Run: headless pygame with SDL's dummy video driver; simulated clock (each Clock.tick advances the game by its frame time, no real sleeping); random seed 0; keys injected as events and as key.get_pressed() state; no mouse input; restart key SPACE tapped at the start of phases 3 and 4.
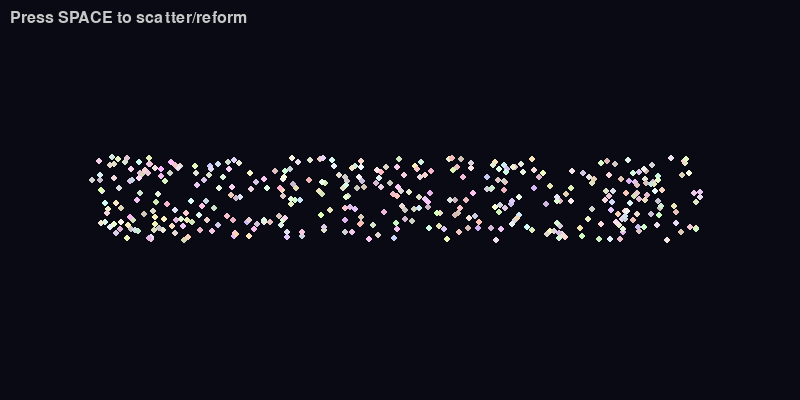
Frame 1 of 4 · flips 1–60 · no input
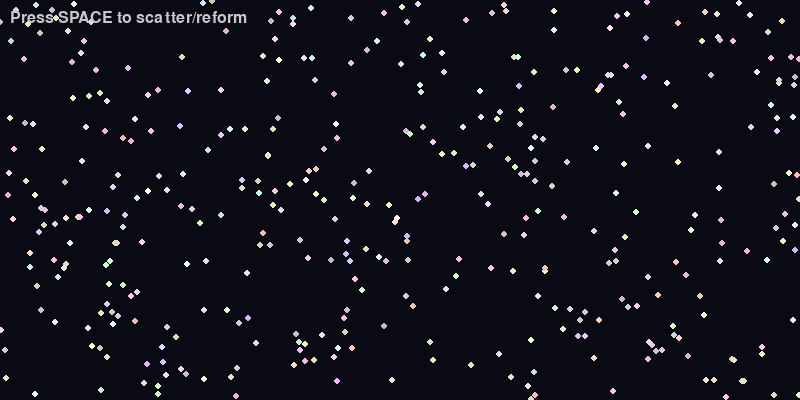
Frame 2 of 4 · flips 61–180 · tapped SPACE, RETURN · held RIGHT (→), D
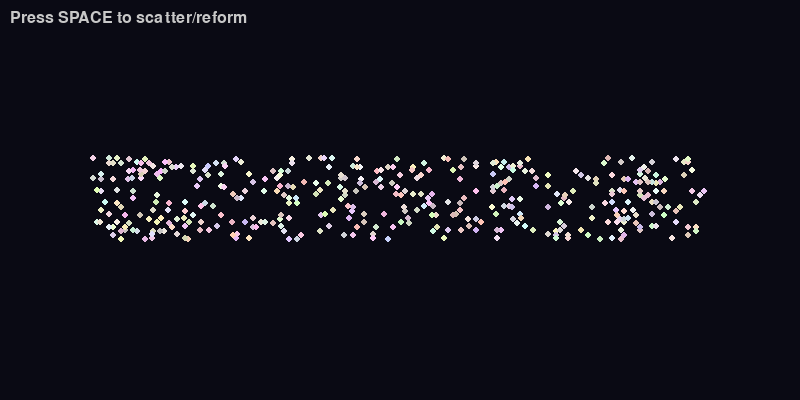
Frame 3 of 4 · flips 181–300 · tapped SPACE · held DOWN (↓), S
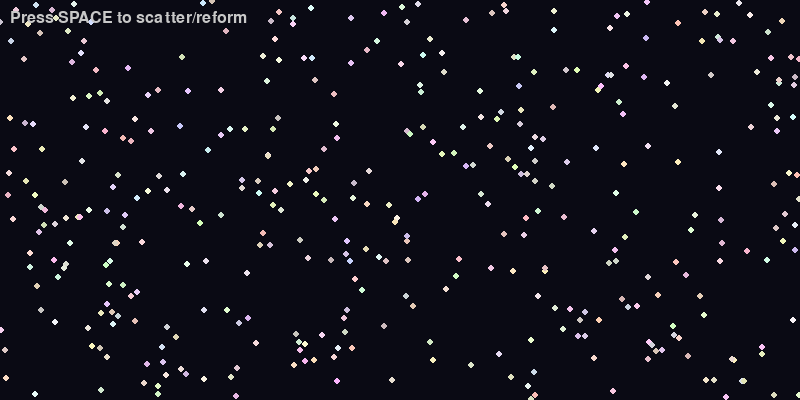
Frame 4 of 4 · flips 301–420 · tapped SPACE · held LEFT (←), A, UP (↑), W

The pygame program that drew these frames:

import pygame
import random
import sys

# --- Settings ---
WIDTH, HEIGHT = 800, 400
TEXT = "HELLO WORLD"
FONT_SIZE = 120
DRONE_COUNT = 400
SPEED = 0.07

pygame.init()
screen = pygame.display.set_mode((WIDTH, HEIGHT))
pygame.display.set_caption("Drone Formation Optimized")
clock = pygame.time.Clock()

# --- Render text surface ---
font = pygame.font.SysFont("Arial", FONT_SIZE, bold=True)
text_surface = font.render(TEXT, True, (255, 255, 255))
text_rect = text_surface.get_rect(center=(WIDTH//2, HEIGHT//2))

# --- Extract target positions sparsely ---
targets = []
step = 4  # increase to skip more pixels for performance
for y in range(0, text_surface.get_height(), step):
    for x in range(0, text_surface.get_width(), step):
        if text_surface.get_at((x, y))[0] > 128:  # bright pixel
            targets.append((text_rect.left + x, text_rect.top + y))

# --- Downsample to match drone count ---
if len(targets) > DRONE_COUNT:
    targets = random.sample(targets, DRONE_COUNT)
else:
    DRONE_COUNT = len(targets)

# --- Drone class ---
class Drone:
    def __init__(self, start_pos, target):
        self.pos = pygame.Vector2(start_pos)
        self.target = pygame.Vector2(target)
        self.home = pygame.Vector2(target)
        self.scatter_target = pygame.Vector2(random.randint(0, WIDTH), random.randint(0, HEIGHT))
        self.color = (random.randint(200, 255), random.randint(180, 255), random.randint(180, 255))

    def update(self, forming):
        goal = self.home if forming else self.scatter_target
        self.pos += (goal - self.pos) * SPEED

    def draw(self, surf):
        pygame.draw.circle(surf, self.color, (int(self.pos.x), int(self.pos.y)), 3)

# --- Initialize drones ---
drones = [Drone((random.randint(0, WIDTH), random.randint(0, HEIGHT)), t) for t in targets]
forming = True  # drones currently forming text

# --- Main loop ---
while True:
    for e in pygame.event.get():
        if e.type == pygame.QUIT:
            pygame.quit()
            sys.exit()
        elif e.type == pygame.KEYDOWN and e.key == pygame.K_SPACE:
            forming = not forming  # toggle scatter/formation

    # Update
    for d in drones:
        d.update(forming)

    # Draw
    screen.fill((10, 10, 20))
    for d in drones:
        d.draw(screen)

    # Info text
    info = pygame.font.SysFont(None, 24).render(
        "Press SPACE to scatter/reform", True, (200, 200, 200)
    )
    screen.blit(info, (10, 10))

    pygame.display.flip()
    clock.tick(60)
